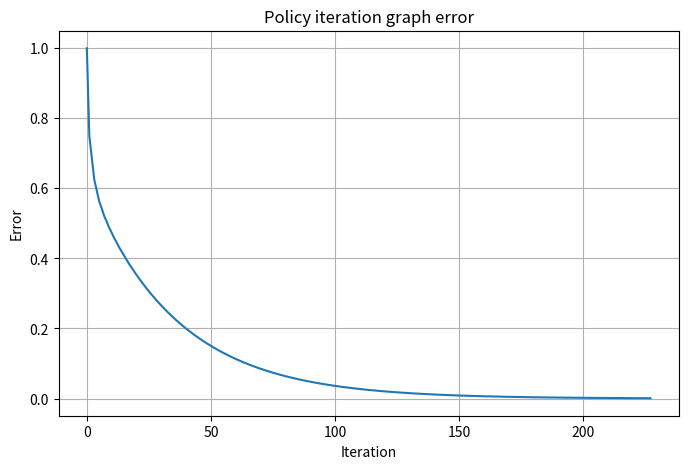
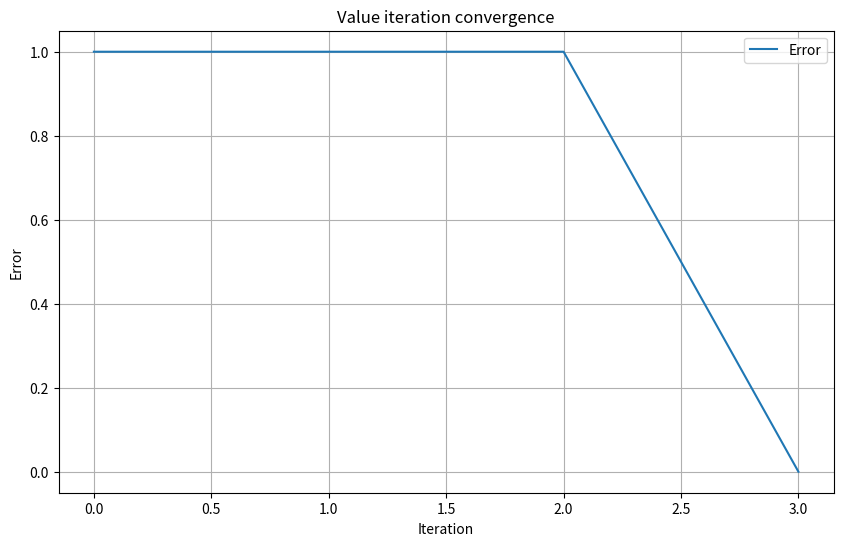

The matplotlib source for these figures, in order:
'''
Program: EECS 658 Assignment 7
Description: Different RL to Gridworld
Name: Arnav Jain
Date: 11/25/24
Inputs: None
Outputs: Value/policy itereration algorithm results
Collaborators: None
Sources: StackOverflow, Google, ChatGPT, Anthropic Claude
'''
import numpy as np
import matplotlib.pyplot as plt
import time

class Gridworld:
    def __init__(self):
        # params for training given by assignment
        self.size = 5
        self.gamma = 0.25  
        
        # Create empty grid to represent the "world"
        self.grid = np.zeros((5, 5))
        
        # Goal states
        self.end = [(0, 0), (4, 4)]
        
        # Possible actions like up, down, right, left
        self.moves = [(-1, 0), (0, 1), (1, 0), (0, -1)]
    
    def get_next_state(self, state, action):
        # Get the new pos
        new_x = state[0] + action[0]
        new_y = state[1] + action[1]
        
        # Make sure the new position is valid, if so return. Otherwise return the old
        if 0 <= new_x <= 4 and 0 <= new_y <= 4:
            return (new_x, new_y)
        return state
    
    def get_reward(self, state):
        # Reward function

        # if the sttae is in the end array then it reached the goal and return 0
        if state in self.end:  
            return 0

        # All other moves return -1
        return -1


class PolicyIteration(Gridworld):
    def __init__(self):
        super().__init__()
        
        # The v values are the same dim of the grid
        self.values = self.grid.copy()

        # errors for plotting
        self.errors = []

    def policy_evaluation(self):

        # Arbitrary threshold and error to keep track of
        threshold = 1e-3
        error = float('inf')
        self.errors = []

        iteration = 0
        start = time.time()


        # Keep evaluating until the error is less than the threshold (converge)
        while error > threshold:
            # save the old values to lookup for calc new values
            old_values = self.values.copy()

            # Go through each state
            for x in range(5):
                for y in range(5):

                    # If the state is in the end skip this iteration
                    if (x, y) in self.end:
                        self.values[x, y] = 0
                        continue
                    
                    # Save the state
                    state = (x, y)
                    # Set the new val to -1
                    new_value = -1

                    # Store the old value
                    old_value = old_values[x, y]
                    
                    # For each move, add 0.25 * (reward + gamma * each move val) to the current value
                    for move in self.moves:
                        # Get next state and if it is not the current state (ie not prohibited by wall)
                        next_state = self.get_next_state(state, move)
                        if next_state == state:
                            val = old_values[x, y]
                        else:
                            val = old_values[next_state[0], next_state[1]]

                        
                        # Multiply by 0.25 (given) and add it to the new value
                        new_value += .25 * val
                    # Update the value for this state
                    self.values[x, y] = new_value

                            
                    # The new error is the min between the running error and old val - new val
                    error = min(error, abs(new_value - old_value))
            # Store the error
            self.errors.append(error)

            iteration += 1
        
        print(f"Finished after {iteration} iterations and {time.time() - start} seconds")



                    

    def train(self):
        print("Starting")
        
        # Start 
        self.policy_evaluation() 
        
        # Basic plotting
        plt.figure(figsize=(8, 5))
        plt.plot(self.errors)
        plt.xlabel('Iteration')
        plt.ylabel('Error')
        plt.title('Policy iteration graph error')
        plt.grid(True)
        plt.show()


    def show_policy(self):

        # Create an array for the policy (0s for now)
        policy = np.zeros((5, 5))


        # Arrows to correspond move with printing
        arrows = ['^', '>', 'V', '<']
        
        print("\nBest Actions:")

        # Go through each square
        for x in range(5):
            for y in range(5):

                # If the square is the terminal square then print .
                if (x, y) in self.end:
                    print('.', end=' ')
                    continue
                
                best_val = float("-inf")
                best_move = 0

                # Get the next move and ensure its valid (same as before)
                for i, move in enumerate(self.moves):
                    new_x = x + move[0]
                    new_y = y + move[1]
                    
                    if 0 <= new_x <= 4 and 0 <= new_y <= 4:
                        value = self.values[new_x, new_y]
                        if value > best_val:
                            best_val = value
                            best_move = i

                policy[x, y] = best_move
                print(arrows[best_move], end=' ')
            print()


                    

        # Print the final score board
        print("Score board")
        print(self.values)


# Class for value iteration model
class ValueIteration(Gridworld):
    def __init__(self):
        super().__init__()

        # Initialize value function array to zeros
        self.values = np.zeros((5, 5))

        # Store the errors to graph them
        self.errors = []

        # Store value functions at different iterations
        self.value_history = []
        

    def calculate_state_value(self, state):
        # Takes in  a state and then returns the value of the state

        # If the state is the end state then we are golden, return 0
        if state in self.end:
            return 0
            
        # Keep track of all the values
        potential_values = []

        # Go through each move and the the next state for each move, then calc the reward 
        for action in self.moves:
            next_state = self.get_next_state(state, action)
            reward = self.get_reward(next_state)

            # Add the reward to the gamma * the value at the next state
            value = reward + self.values[next_state[0], next_state[1]]
            potential_values.append(value)
            
        # Return the max of the values
        return max(potential_values)
    
    def iterate(self):
        iteration = 0
        start = time.time()
        
        # Store initial values in the history
        self.value_history.append(self.values.copy())
        
        # Loop until we reach the threshold
        while True:
            # Store the maximum difference (to be compared with to stop) and make a copy of the current values
            max_diff = 0
            new_values = np.zeros_like(self.values)
            
            # Update each value in the grid
            for x in range(5):
                for y in range(5):
                    # If it is the end, the val is 0
                    if (x, y) in self.end:
                        new_values[x, y] = 0
                        continue
                        
                    # Calculate teh score for each space then store it
                    new_value = self.calculate_state_value((x, y))
                    new_values[x, y] = new_value

                    # Find the difference between the new value and the current value, then compare it with the current max diff and save it if it is more, otherwise ignore
                    max_diff = max(max_diff, abs(new_value - self.values[x, y]))
            
            # Storing the first 3 iterations as per assignment
            if iteration <= 2:
                self.value_history.append(new_values.copy())
            
            # Update values and track error so that it can be graphed
            self.values = new_values
            self.errors.append(max_diff)
            
            iteration += 1

            # Check for convergence (no diff)
            if max_diff == 0:
                # Store the final one
                self.value_history.append(new_values.copy())
                break
                
        print(f"Finished after {iteration} iterations and {time.time() - start} seconds")
    
    def get_policy(self):

        # Create an empty policy arr
        policy = np.zeros((5, 5), dtype=int)
        
        # Go through each location and find the best move
        for x in range(5):
            for y in range(5):
                if (x, y) in self.end:
                    continue
                
                # Get the best move from each possible one
                potential_moves = []
                for move in self.moves:
                    # Get the next move and calculate the reward and the value
                    next_state = self.get_next_state((x, y), move)
                    reward = self.get_reward(next_state)

                    value = reward + self.values[next_state[0], next_state[1]]
                    potential_moves.append(value)
                
                # Update the policy based on the best move, it will be the index of the highest number
                policy[x, y] = np.argmax(potential_moves)
        
        return policy
    
    def train_and_visualize(self):
        # Trains the model

        print("Starting Value Iteration")
        self.iterate()
        print("Done")
        
        # Print value history
        for i, values in enumerate(self.value_history):
            print(f"Iteration {i} values:")
            print(np.round(values, 2))
            print()

        # Print the final values
        print(f"Final values:")
        print(np.round(self.value_history[-1], 2))
        print()

        
        # Plot convergence
        plt.figure(figsize=(10, 6))
        plt.plot(self.errors, label='Error')
        plt.xlabel('Iteration')
        plt.ylabel('Error')
        plt.title('Value iteration convergence')
        plt.grid(True)
        plt.legend()
        plt.show()
        
        # Show final policy same as before
        policy = self.get_policy()
        arrows = ['^', '>', 'V', '<']
        
        print("\nOptimal Policy:")
        for x in range(5):
            for y in range(5):
                if (x, y) in self.end:
                    print('.', end=' ')
                else:
                    print(arrows[policy[x, y]], end=' ')
            print()

if __name__ == "__main__":
    solver = PolicyIteration()
    solver.train()
    solver.show_policy()
    # Q1
    print("The method I chose for measuring convergance was to remember the old value and then see the difference between the current and the old, then compare this with the threshold. If it was lower than the threshold then we have converged. The convergence method is to see whether the values had stopped changing a significant amount. I picked it because it made sense in my head and it was easy to implement. You keep track of how much it changed from the previous one and thats it. It was also in the slides")

    solver = ValueIteration()
    solver.train_and_visualize()

    # Q2
    print("The convergence method was essentially the same. Go through each state and get the max change between each possible move. The change comes into play when checking against a threshold. Instead of checking against an arbitrary small number, we just see if the change was 0. If the change is 0, then no changes were made and we have converged. Again, I picked it because it made the most sense in my head, we go until no changes were made, and it was easy to implmenet.")

    # Q3
    print("When running, the value iteration was unsurprisingly much faster taking about .0006 seconds to converge vs .01 (though this difference could be due to implementation details) as well as significatly less iterations. Policy iteration can be better because it was also a bit easier for me to implement compared to value iteration. It can also potentially be better for more complex tasks where convergence isnt as simple as no changes from the previous. According to google, it is also better when trying to getting intermediate policies and is generally more stable")
